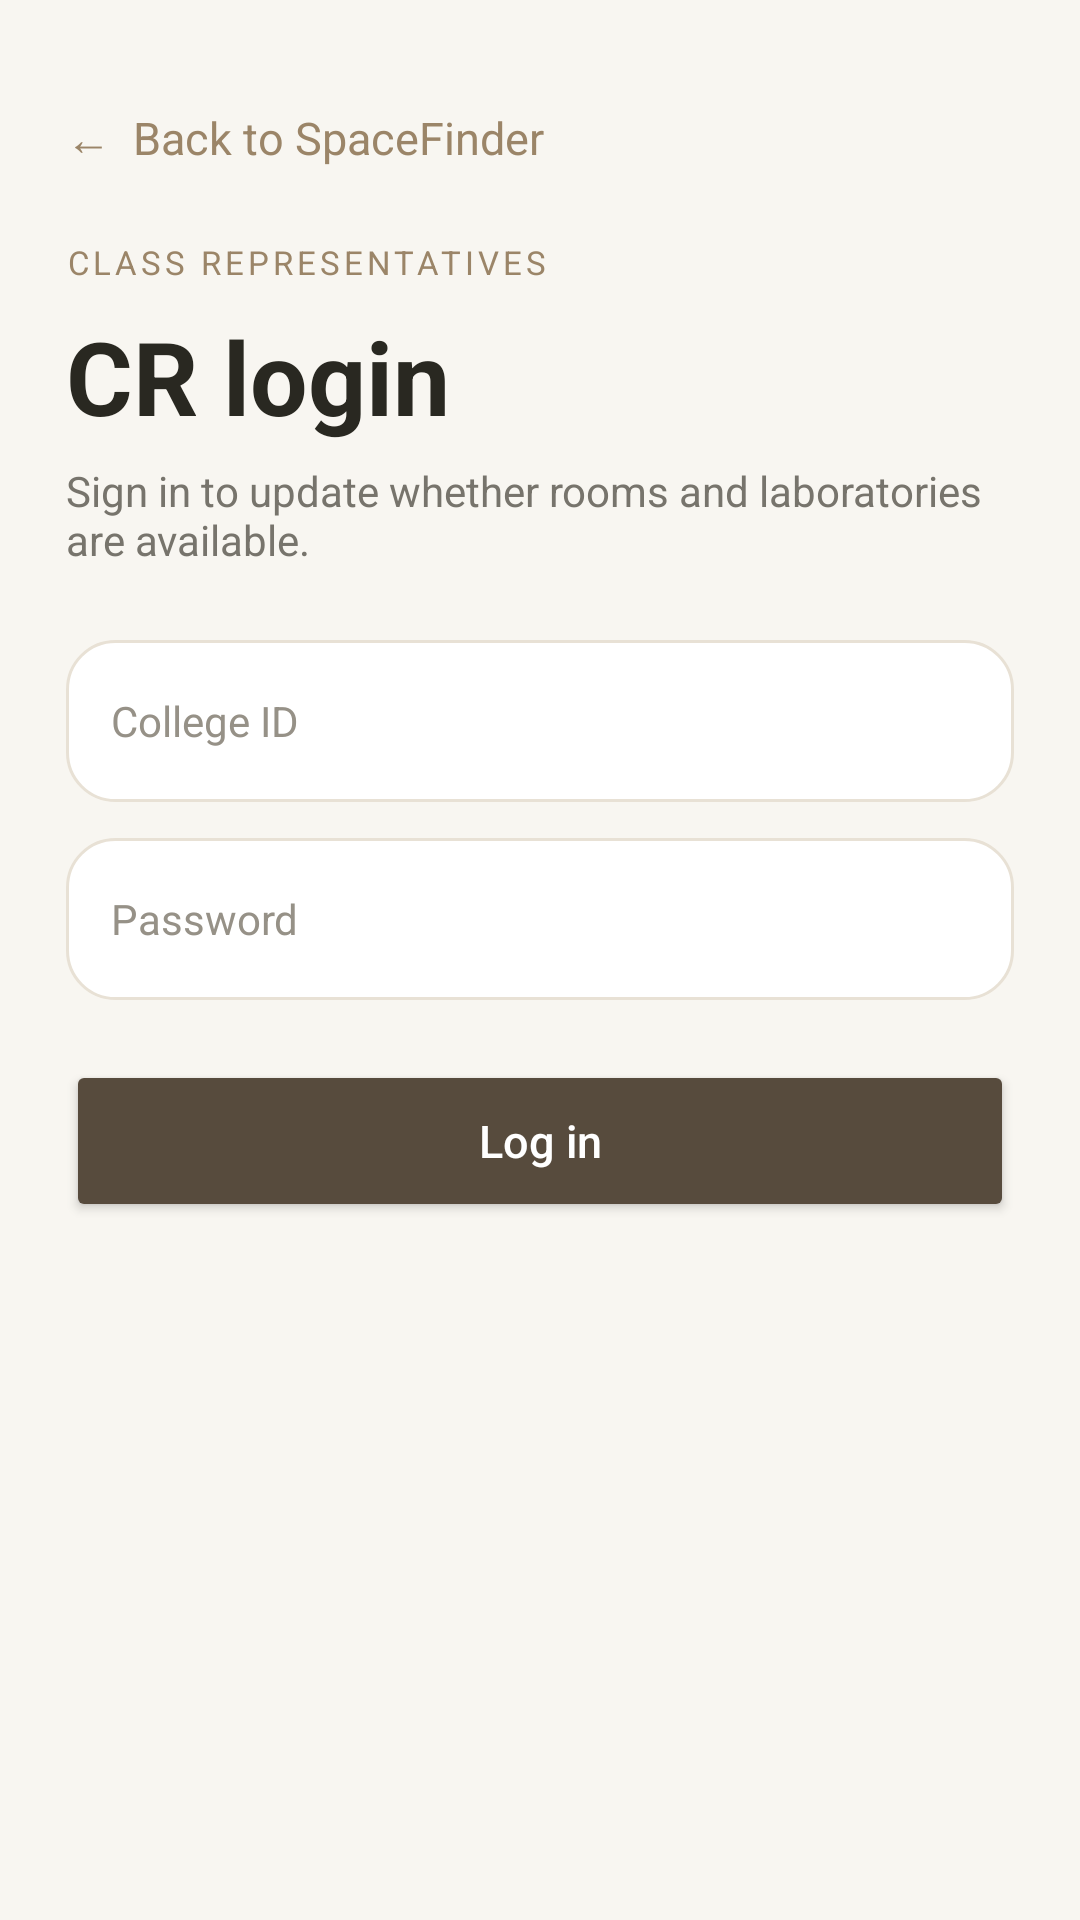

The Android layout XML behind this screen, and the referenced resources:
<!-- AndroidManifest.xml: application theme Theme.NMIMSSpaceFinder -->
<!-- res/layout/activity_cr_login.xml -->
<?xml version="1.0" encoding="utf-8"?>
<ScrollView xmlns:android="http://schemas.android.com/apk/res/android"
    android:layout_width="match_parent"
    android:layout_height="match_parent"
    android:background="#F8F6F1"
    android:fillViewport="true">

    <LinearLayout
        android:layout_width="match_parent"
        android:layout_height="wrap_content"
        android:orientation="vertical"
        android:padding="22dp">

        <TextView
            android:id="@+id/crLoginBack"
            android:layout_width="wrap_content"
            android:layout_height="wrap_content"
            android:clickable="true"
            android:focusable="true"
            android:gravity="center_vertical"
            android:minHeight="48dp"
            android:text="←  Back to SpaceFinder"
            android:textColor="#9B8568"
            android:textSize="15sp" />

        <TextView
            android:layout_width="match_parent"
            android:layout_height="wrap_content"
            android:layout_marginTop="10dp"
            android:letterSpacing="0.12"
            android:text="CLASS REPRESENTATIVES"
            android:textColor="#9B8568"
            android:textSize="11sp" />

        <TextView
            android:layout_width="match_parent"
            android:layout_height="wrap_content"
            android:layout_marginTop="8dp"
            android:text="CR login"
            android:textColor="#292821"
            android:textSize="34sp"
            android:textStyle="bold" />

        <TextView
            android:layout_width="match_parent"
            android:layout_height="wrap_content"
            android:layout_marginTop="6dp"
            android:text="Sign in to update whether rooms and laboratories are available."
            android:textColor="#77746C"
            android:textSize="14sp" />

        <EditText
            android:id="@+id/crCollegeId"
            android:layout_width="match_parent"
            android:layout_height="54dp"
            android:layout_marginTop="24dp"
            android:background="@drawable/bg_search"
            android:hint="College ID"
            android:importantForAutofill="no"
            android:inputType="text"
            android:paddingStart="15dp"
            android:paddingEnd="15dp"
            android:singleLine="true"
            android:textColor="#292821"
            android:textColorHint="#969187"
            android:textSize="14sp" />

        <EditText
            android:id="@+id/crPassword"
            android:layout_width="match_parent"
            android:layout_height="54dp"
            android:layout_marginTop="12dp"
            android:background="@drawable/bg_search"
            android:hint="Password"
            android:importantForAutofill="no"
            android:inputType="textPassword"
            android:paddingStart="15dp"
            android:paddingEnd="15dp"
            android:singleLine="true"
            android:textColor="#292821"
            android:textColorHint="#969187"
            android:textSize="14sp" />

        <TextView
            android:id="@+id/crError"
            android:layout_width="match_parent"
            android:layout_height="wrap_content"
            android:layout_marginTop="12dp"
            android:textColor="#A33A2B"
            android:textSize="13sp"
            android:visibility="gone" />

        <Button
            android:id="@+id/crLoginButton"
            android:layout_width="match_parent"
            android:layout_height="54dp"
            android:layout_marginTop="20dp"
            android:backgroundTint="#574B3D"
            android:text="Log in"
            android:textAllCaps="false"
            android:textColor="#FFFFFF"
            android:textSize="15sp" />

        <ProgressBar
            android:id="@+id/crProgress"
            android:layout_width="wrap_content"
            android:layout_height="wrap_content"
            android:layout_gravity="center_horizontal"
            android:layout_marginTop="16dp"
            android:visibility="gone" />

    </LinearLayout>
</ScrollView>
<!-- resources referenced by this layout -->
<resources>
  <!-- drawable bg_search (drawable) -->
  <?xml version="1.0" encoding="utf-8"?>
  <shape xmlns:android="http://schemas.android.com/apk/res/android">
      <solid android:color="#FFFFFF" />
      <corners android:radius="16dp" />
      <stroke
          android:width="1dp"
          android:color="#E8E1D5" />
  </shape>
  <style name="Theme.NMIMSSpaceFinder" parent="Base.Theme.NMIMSSpaceFinder" />
  <style name="Base.Theme.NMIMSSpaceFinder" parent="Theme.Material3.DayNight.NoActionBar">
          
          
      </style>
</resources>
